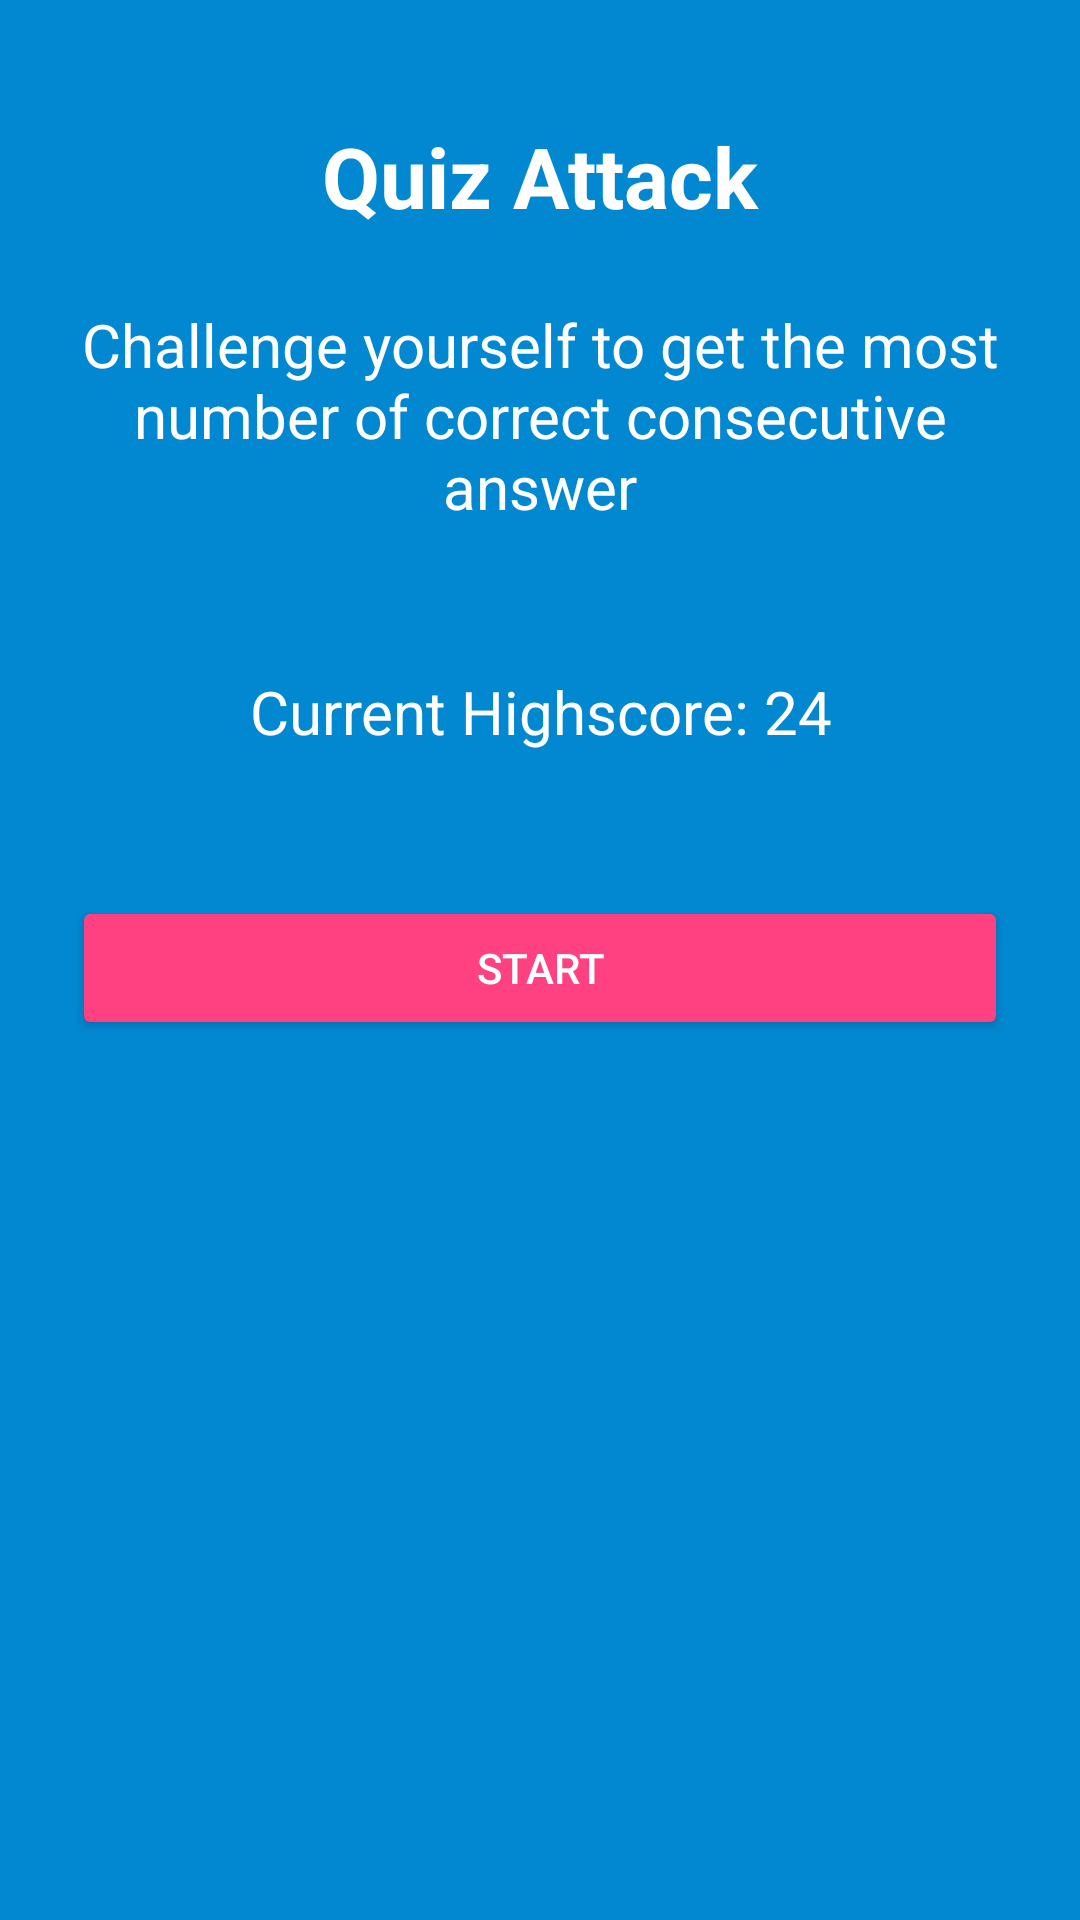

Write the Android layout XML for this screen, with the resource values it uses.
<!-- AndroidManifest.xml: application theme AppTheme -->
<!-- res/layout/fragment_quiz.xml -->
<?xml version="1.0" encoding="utf-8"?>
<LinearLayout xmlns:android="http://schemas.android.com/apk/res/android"
              android:orientation="vertical"
              android:layout_width="match_parent"
              android:layout_height="match_parent"
              android:background="@color/colorPrimaryDark"
              >

    <TextView
        android:layout_marginTop="40dp"
        android:layout_width="match_parent"
        android:layout_height="wrap_content"
        android:text="Quiz Attack"
        android:textColor="@android:color/white"
        android:textStyle="bold"
        android:textSize="28sp"
        android:textAlignment="center"/>

    <TextView
        android:layout_margin="24dp"
        android:layout_width="match_parent"
        android:layout_height="wrap_content"
        android:text="Challenge yourself to get the most number of correct consecutive answer"
        android:textColor="@android:color/white"
        android:textSize="20sp"
        android:textAlignment="center"/>

    <TextView
        android:layout_margin="24dp"
        android:id="@+id/highscore_text"
        android:layout_width="match_parent"
        android:layout_height="wrap_content"
        android:text="Current Highscore: 24"
        android:textColor="@android:color/white"
        android:textSize="20sp"
        android:textAlignment="center"/>

    <Button
        android:layout_margin="24dp"
        android:layout_width="match_parent"
        android:layout_height="wrap_content"
        android:theme="@style/StartQuizButton"
        android:text="Start"
        android:id="@+id/start_quiz_button"/>

</LinearLayout>
<!-- resources referenced by this layout -->
<resources>
  <color name="colorPrimaryDark">#0288d1</color>
  <style name="StartQuizButton" parent="Theme.AppCompat">
          <item name="colorButtonNormal">@color/colorAccent</item>
          <item name="colorControlHighlight">@color/colorPrimary</item>
      </style>
  <style name="AppTheme" parent="Theme.AppCompat.Light.DarkActionBar">
          
          <item name="colorPrimary">@color/colorPrimary</item>
          <item name="colorPrimaryDark">@color/colorPrimaryDark</item>
          <item name="android:windowContentOverlay">@null</item>
          <item name="colorAccent">@color/colorAccent</item>
          <item name="colorButtonNormal">@color/colorPrimary</item>
          <item name="colorControlHighlight">@color/colorAccent</item>
      </style>
  <color name="colorAccent">#FF4081</color>
  <color name="colorPrimary">#03a9f4</color>
</resources>
